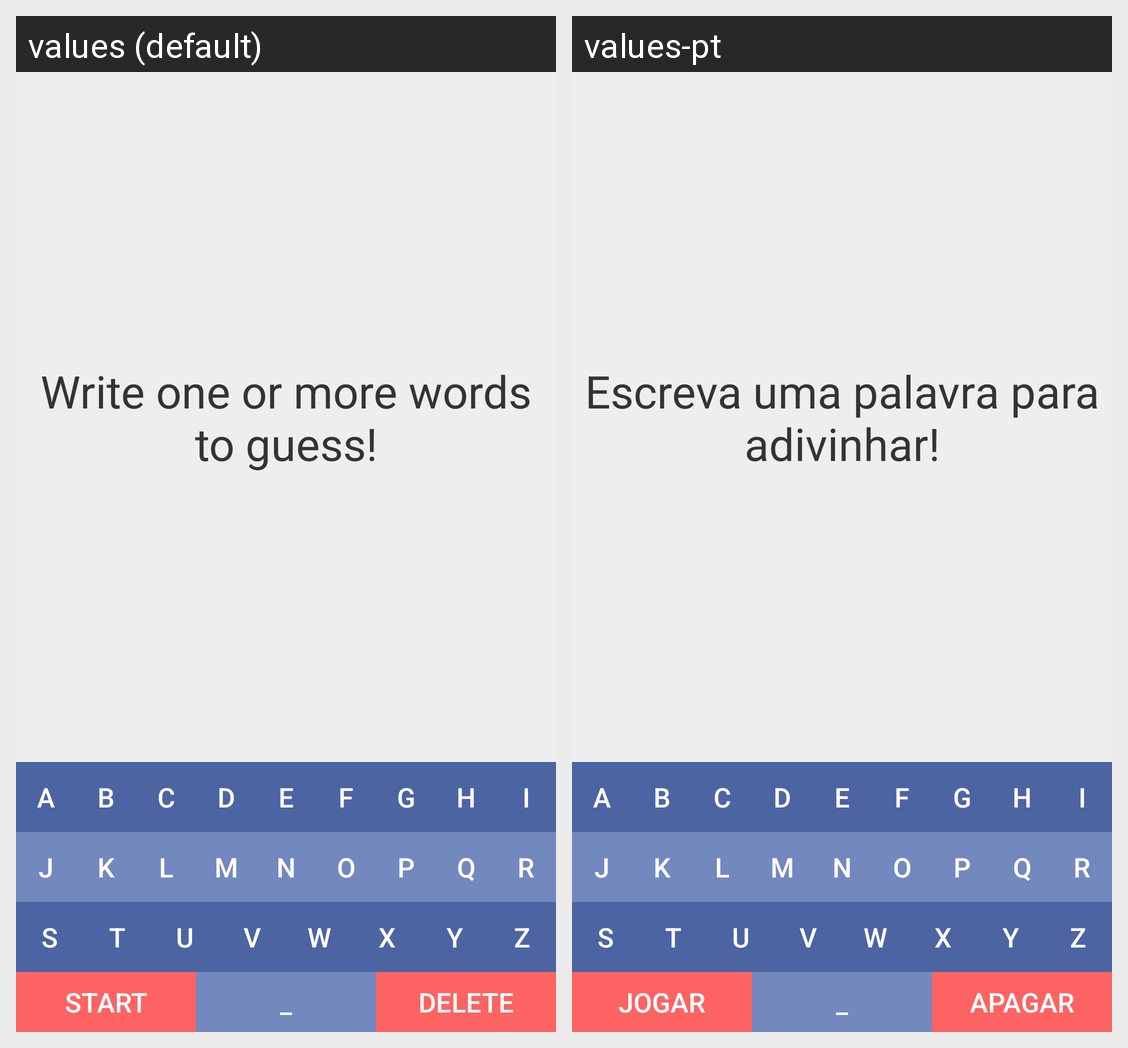

For this localized Android screen grid, give each drawn string resource with its value in every locale shown.
Android screen res/layout/activity_multi.xml rendered under 2 locales, left to right: values (default), values-pt. Device: Nexus 5 (rendered at 1080×1920; each locale shown at half size, 540×960, under a caption strip naming it); theme MenuTheme.
Strings drawn on this screen, with the default value and each locale's value (text and hints the layout hard-codes, and strings that could not be matched under every locale, appear in the picture but are not listed):

write_word
  values: Write one or more words to guess!
  values-pt: Escreva uma palavra para adivinhar!

start
  values: Start
  values-pt: Jogar

delete
  values: Delete
  values-pt: Apagar
